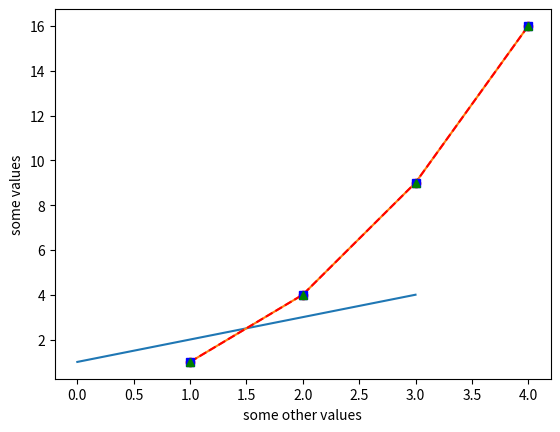

Recreate this plot in Python.
#to plot different nos
import matplotlib.pyplot as plt
plt.plot([1,2,3,4])
"""
in python, it automatically generates x values for the graph if we don't pass any'
"""

plt.plot([1,2,3,4],[1,4,9,16])
#to label x and y axis
plt.ylabel("some values")
plt.xlabel("some other values")

#to plot in dots
plt.plot([1,2,3,4],[1,4,9,16],'ro')

#to plot in red dashes
plt.plot([1,2,3,4],[1,4,9,16],'r--')

#to plot in blue squares
plt.plot([1,2,3,4],[1,4,9,16],'bs')

#to plot in green triangles
plt.plot([1,2,3,4],[1,4,9,16],'g^')